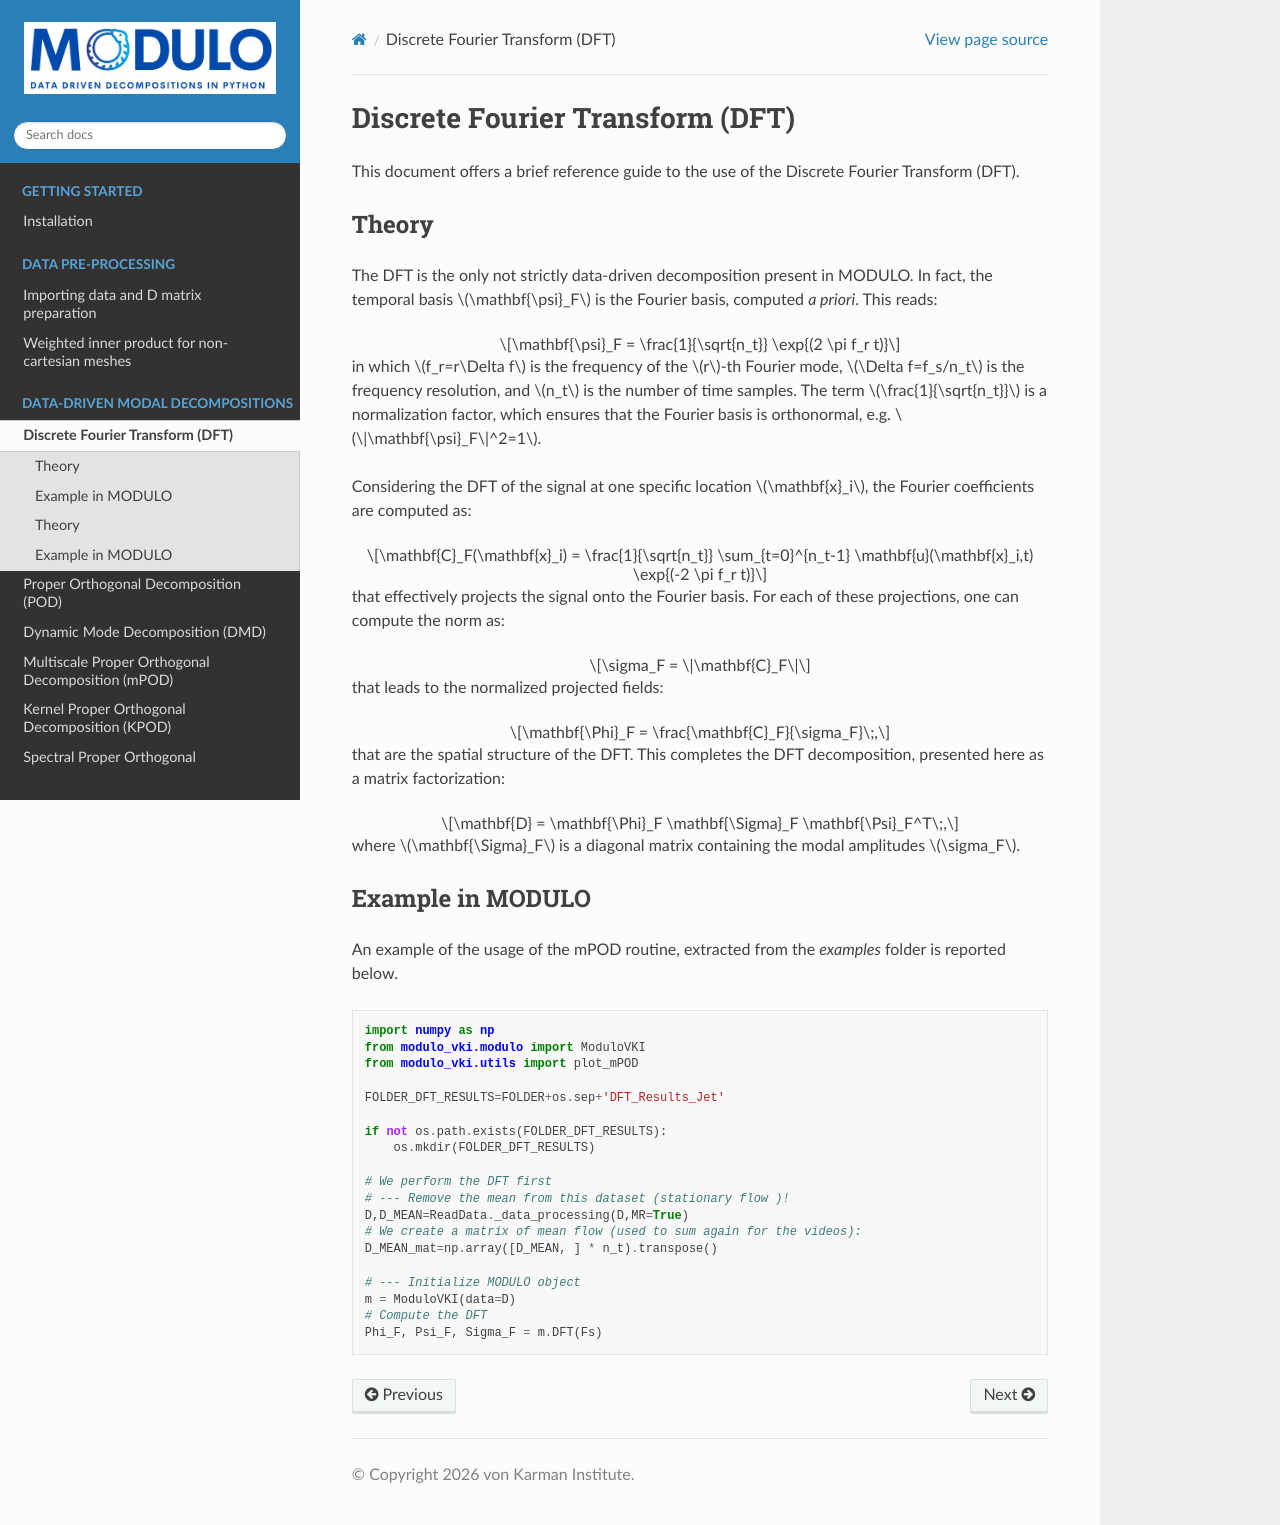

repository: mendezVKI/MODULO · page: decompositions/dft/index.html · generator: sphinx

Discrete Fourier Transform (DFT)
=================================================

This document offers a brief reference guide to the use of the Discrete Fourier Transform (DFT).

.. toctree::
   :hidden:

   theory
   basic_usage

Theory
---------------------------------

The DFT is the only not strictly data-driven decomposition present in MODULO. In fact, the temporal basis :math:`\mathbf{\psi}_F` is the Fourier basis, computed *a priori*. 
This reads:

.. math:: 
    \mathbf{\psi}_F = \frac{1}{\sqrt{n_t}} \exp{(2 \pi f_r t)} 

in which :math:`f_r=r\Delta f` is the frequency of the :math:`r`-th Fourier mode, :math:`\Delta f=f_s/n_t` is the frequency resolution, and :math:`n_t` is the number of time samples. 
The term :math:`\frac{1}{\sqrt{n_t}}` is a normalization factor, which ensures that the Fourier basis is orthonormal, e.g. :math:`\|\mathbf{\psi}_F\|^2=1`.

Considering the DFT of the signal at one specific location :math:`\mathbf{x}_i`, the Fourier coefficients are computed as:

.. math:: 
    \mathbf{C}_F(\mathbf{x}_i) = \frac{1}{\sqrt{n_t}} \sum_{t=0}^{n_t-1} \mathbf{u}(\mathbf{x}_i,t) \exp{(-2 \pi f_r t)}

that effectively projects the signal onto the Fourier basis. For each of these projections, one can compute the norm as:

.. math::
    \sigma_F = \|\mathbf{C}_F\| 

that leads to the normalized projected fields:

.. math:: 
    \mathbf{\Phi}_F = \frac{\mathbf{C}_F}{\sigma_F}\;,

that are the spatial structure of the DFT. This completes the DFT decomposition, presented here as a matrix factorization:

.. math:: 
    \mathbf{D} = \mathbf{\Phi}_F \mathbf{\Sigma}_F \mathbf{\Psi}_F^T\;,

where :math:`\mathbf{\Sigma}_F` is a diagonal matrix containing the modal amplitudes :math:`\sigma_F`.


Example in MODULO
------------------
An example of the usage of the mPOD routine, extracted from the `examples` folder is reported below.

.. code-block:: python
    
    import numpy as np
    from modulo_vki.modulo import ModuloVKI
    from modulo_vki.utils import plot_mPOD

    FOLDER_DFT_RESULTS=FOLDER+os.sep+'DFT_Results_Jet'

    if not os.path.exists(FOLDER_DFT_RESULTS):
        os.mkdir(FOLDER_DFT_RESULTS)

    # We perform the DFT first
    # --- Remove the mean from this dataset (stationary flow )!
    D,D_MEAN=ReadData._data_processing(D,MR=True)
    # We create a matrix of mean flow (used to sum again for the videos):
    D_MEAN_mat=np.array([D_MEAN, ] * n_t).transpose()    

    # --- Initialize MODULO object
    m = ModuloVKI(data=D)
    # Compute the DFT
    Phi_F, Psi_F, Sigma_F = m.DFT(Fs)
